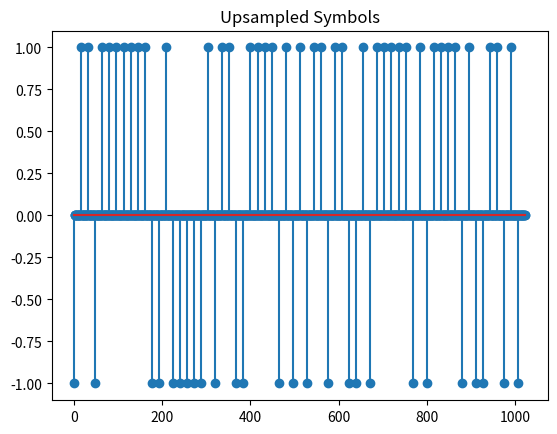
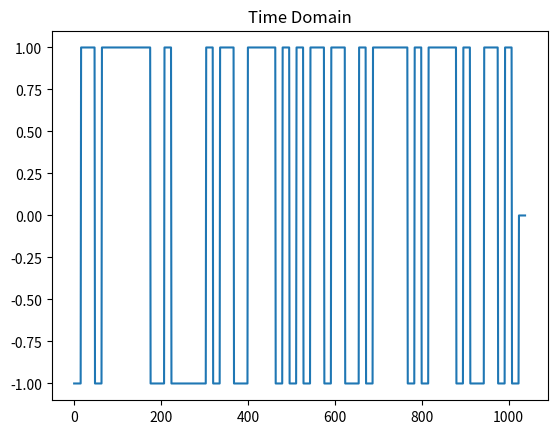
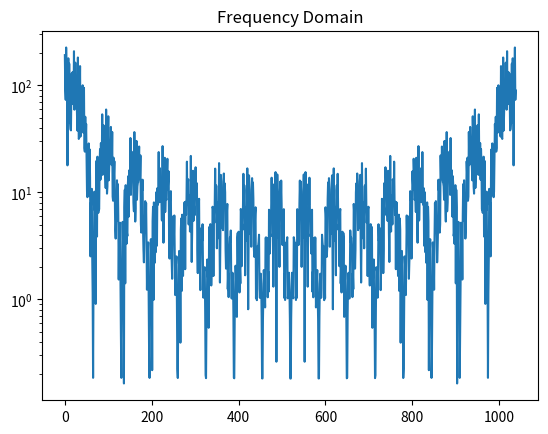
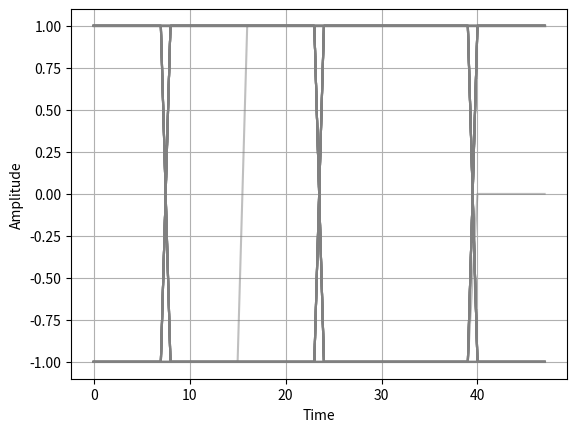
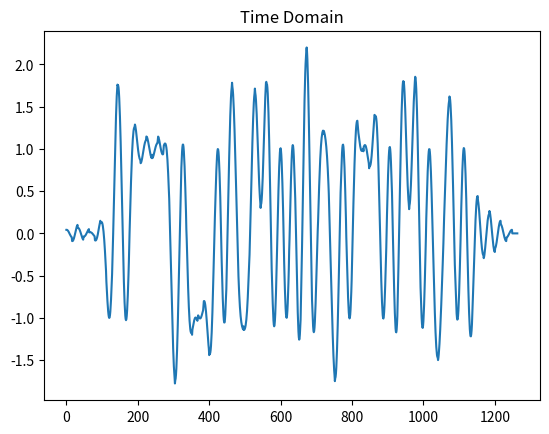
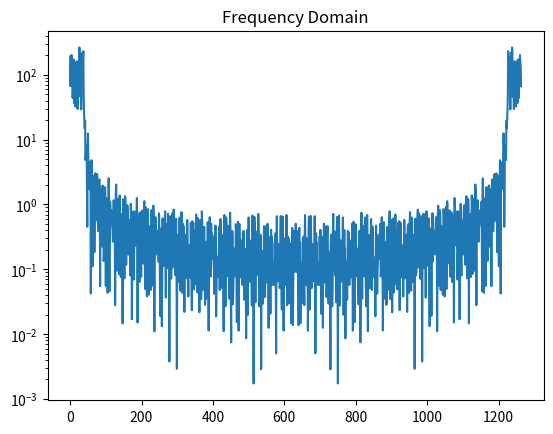
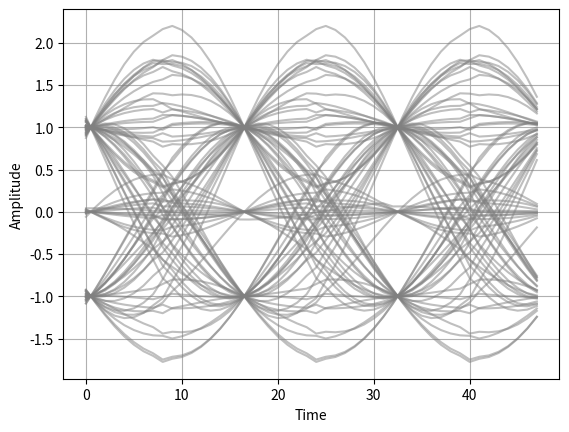
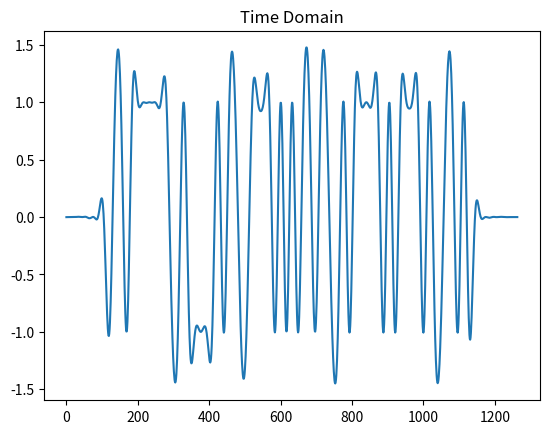
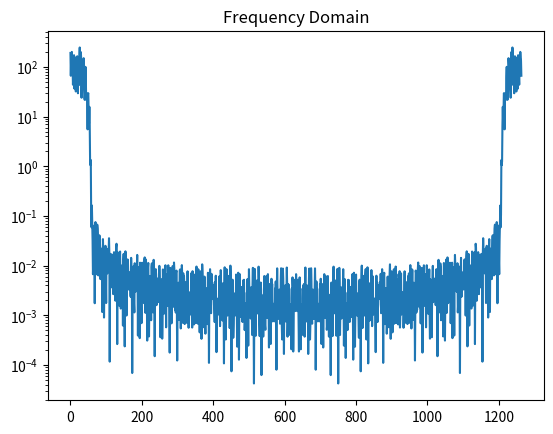
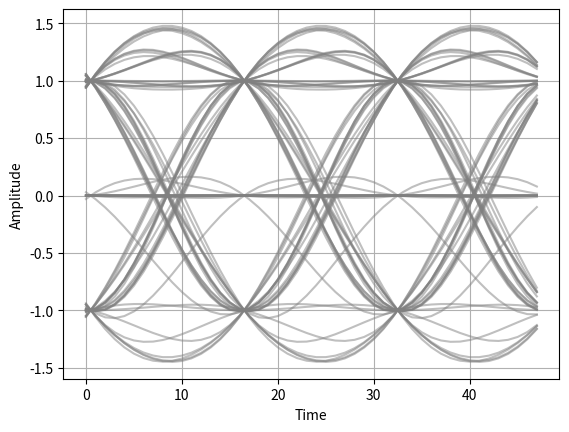
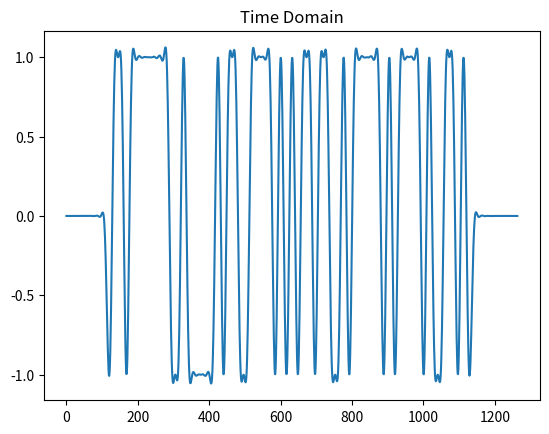
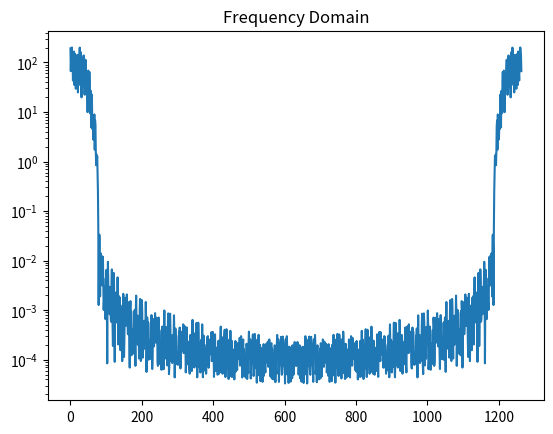
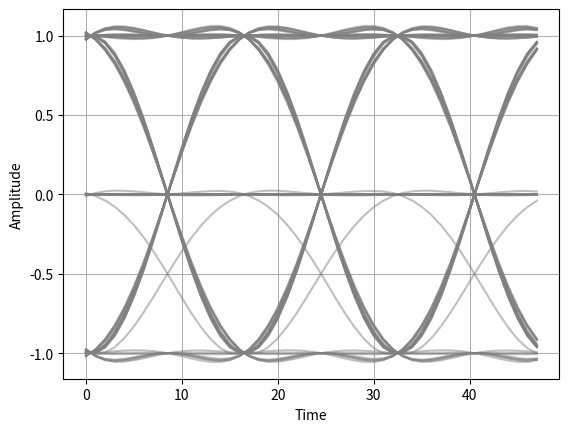

The matplotlib source for these figures, in order:
import numpy as np
import matplotlib.pyplot as plt

num_symbols = 64
sps = 16

############# PART 1 ##############
def generate_bpsk_symbols(num_symbols):
    """Generate BPSK symbols from random bits."""
    np.random.seed(0)
    bits = np.random.randint(0, 2, num_symbols)
    symbols = np.where(bits == 1, 1, -1)
    return symbols

def upsample_symbols(symbols, sps):
    """Upsample symbols by inserting zeros."""
    up_sym = np.zeros(len(symbols) * sps)
    up_sym[::sps] = symbols
    return up_sym

def plot_upsampled_symbols(up_sym):
    """Plot upsampled symbols."""
    plt.figure()
    plt.stem(up_sym)
    plt.title("Upsampled Symbols")
    plt.show()

# part 1 driver
symbols = generate_bpsk_symbols(num_symbols)
up_sym = upsample_symbols(symbols, sps)
plot_upsampled_symbols(up_sym)

############ PART 2 ################
def rcosfilter(N, alpha, Tb, Fs):
    """
    Generates a raised cosine (RC) filter (FIR) impulse response.

    Parameters
    ----------
    N : int
    Length of the filter in samples.  

    alpha : float
    Roll off factor (Valid values are [0, 1]).

    Tb : float
    Symbol period.

    Fs : float
    Sampling Rate.

    Returns
    ---------
    h_rc : 1-D ndarray of floats
    Impulse response of the raised cosine filter.
    """
    t = ((np.arange(N) - N / 2))*1/float(Fs)
    h_rc = np.sinc(t / Tb) * np.cos(np.pi * alpha * t / Tb) / (1 - 4 * alpha**2 * t**2 / Tb**2)
    # h_rc[np.abs(t) > Tb / (2 * alpha)] = 0  # Ensure filter is zero outside the main lobe
    return h_rc

def rectangular_pulse(N):
    """Generate rectangular pulse."""
    return np.ones(N)

def convolve_with_pulse(up_sym, pulse):
    """Convolve upsampled symbols with a pulse."""
    return np.convolve(up_sym, pulse, mode='full')

def plot_time_domain(x):
    """Plot signal in time domain."""
    plt.figure()
    plt.plot(x)
    plt.title("Time Domain")
    plt.show()

def plot_frequency_domain(x):
    """Plot signal in frequency domain."""
    plt.figure()
    plt.plot(np.abs(np.fft.fft(x)))
    plt.yscale('log')
    plt.title("Frequency Domain")
    plt.show()

def plot_eye_diagram(x, sps, numeye=2):
    """Plot eye diagram."""
    plt.figure()
    for k in range(len(x) // sps):
        start_idx = k * sps - sps // 2
        end_idx = (k + numeye) * sps + sps // 2
        if start_idx < 0:
            start_idx = 0
        if end_idx > len(x):
            break
        plt.plot(x[start_idx:end_idx], color='gray', alpha=0.5, linewidth=1.5)
    plt.xlabel('Time')
    plt.ylabel('Amplitude')
    plt.grid(True)
    plt.show()
    
# part 2 driver
N = 15 * sps + 1
Tb = sps
Fs = 1

# Rectangular Pulse
rect_pulse = rectangular_pulse(sps)
rect_convolved = convolve_with_pulse(up_sym, rect_pulse)
plot_time_domain(rect_convolved)
plot_frequency_domain(rect_convolved)
plot_eye_diagram(rect_convolved, sps)

# Raised-cosine Pulses
alphas = [0, 0.5, 1]
for alpha in alphas:
    rc_pulse = rcosfilter(N, alpha, Tb, Fs)
    rc_convolved = convolve_with_pulse(up_sym, rc_pulse)
    plot_time_domain(rc_convolved)
    plot_frequency_domain(rc_convolved)
    plot_eye_diagram(rc_convolved, sps)
